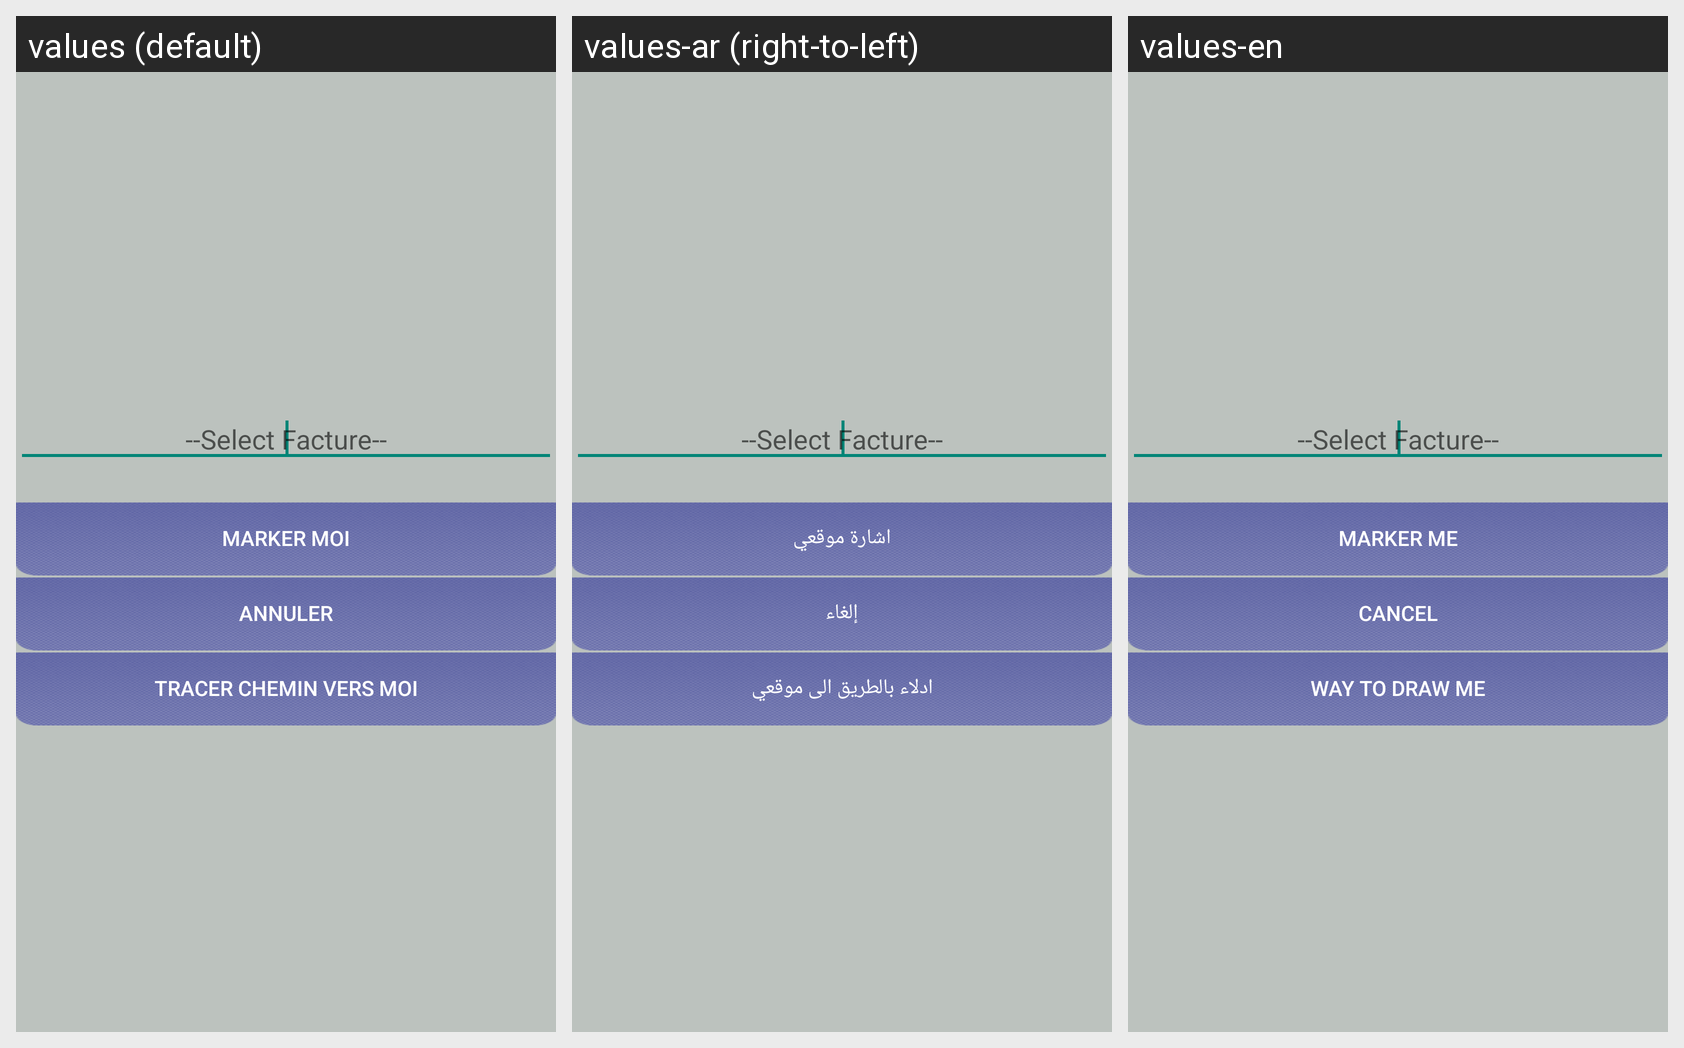

Here is an Android app screen in its default locale and in the app's own translations. Write out the translated-string differences for the strings that appear on this screen.
Android screen res/layout/facturelayout.xml rendered under 3 locales, left to right: values (default), values-ar (right-to-left), values-en. Device: Nexus 5 (rendered at 1080×1920; each locale shown at half size, 540×960, under a caption strip naming it); theme AppTheme.
Strings drawn on this screen, with the default value and each locale's value (text and hints the layout hard-codes, and strings that could not be matched under every locale, appear in the picture but are not listed):

btn_map_facture
  values: Marker Moi
  values-ar: اشارة موقعي
  values-en: Marker Me

btn_cancel
  values: Annuler
  values-ar: إلغاء
  values-en: Cancel

btn_map_itiniraire
  values: tracer chemin vers moi
  values-ar: ادلاء بالطريق الى موقعي
  values-en: way to draw me
